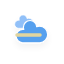
t = 0.00 s
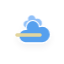
t = 5.00 s
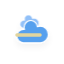
t = 5.75 s
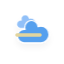
t = 6.50 s
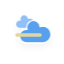
t = 7.25 s
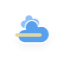
t = 8.38 s

The animated SVG that drew these frames (rendered in a browser with its animation timeline set to each time). Animation: 10 CSS @keyframes rules; frames cover the first 8.38 s, repeats indefinitely.

<?xml version="1.0" encoding="utf-8"?>
<!-- (c) ammap.com | SVG weather icons -->
<svg
    version="1.1"
    xmlns="http://www.w3.org/2000/svg"
    xmlns:xlink="http://www.w3.org/1999/xlink"
    width="64"
    height="64"
    viewbox="0 0 64 64">
    <defs>
        <filter id="blur" width="200%" height="200%">
            <feGaussianBlur in="SourceAlpha" stdDeviation="3"/>
            <feOffset dx="0" dy="4" result="offsetblur"/>
            <feComponentTransfer>
                <feFuncA type="linear" slope="0.05"/>
            </feComponentTransfer>
        <feMerge> 
          <feMergeNode/>
          <feMergeNode in="SourceGraphic"/> 
        </feMerge>
        </filter>
        <style type="text/css"><![CDATA[
/*
** CLOUDS
*/
@keyframes am-weather-cloud-1 {
  0% {
    -webkit-transform: translate(-5px,0px);
       -moz-transform: translate(-5px,0px);
        -ms-transform: translate(-5px,0px);
            transform: translate(-5px,0px);
  }

  50% {
    -webkit-transform: translate(10px,0px);
       -moz-transform: translate(10px,0px);
        -ms-transform: translate(10px,0px);
            transform: translate(10px,0px);
  }

  100% {
    -webkit-transform: translate(-5px,0px);
       -moz-transform: translate(-5px,0px);
        -ms-transform: translate(-5px,0px);
            transform: translate(-5px,0px);
  }
}

.am-weather-cloud-1 {
  -webkit-animation-name: am-weather-cloud-1;
     -moz-animation-name: am-weather-cloud-1;
          animation-name: am-weather-cloud-1;
  -webkit-animation-duration: 7s;
     -moz-animation-duration: 7s;
          animation-duration: 7s;
  -webkit-animation-timing-function: linear;
     -moz-animation-timing-function: linear;
          animation-timing-function: linear;
  -webkit-animation-iteration-count: infinite;
     -moz-animation-iteration-count: infinite;
          animation-iteration-count: infinite;
}

@keyframes am-weather-cloud-2 {
  0% {
    -webkit-transform: translate(0px,0px);
       -moz-transform: translate(0px,0px);
        -ms-transform: translate(0px,0px);
            transform: translate(0px,0px);
  }

  50% {
    -webkit-transform: translate(4px,0px);
       -moz-transform: translate(4px,0px);
        -ms-transform: translate(4px,0px);
            transform: translate(4px,0px);
  }

  100% {
    -webkit-transform: translate(0px,0px);
       -moz-transform: translate(0px,0px);
        -ms-transform: translate(0px,0px);
            transform: translate(0px,0px);
  }
}

.am-weather-cloud-2 {
  -webkit-animation-name: am-weather-cloud-2;
     -moz-animation-name: am-weather-cloud-2;
          animation-name: am-weather-cloud-2;
  -webkit-animation-duration: 3s;
     -moz-animation-duration: 3s;
          animation-duration: 3s;
  -webkit-animation-timing-function: linear;
     -moz-animation-timing-function: linear;
          animation-timing-function: linear;
  -webkit-animation-iteration-count: infinite;
     -moz-animation-iteration-count: infinite;
          animation-iteration-count: infinite;
}

/*
** SUN
*/
@keyframes am-weather-sun {
  0% {
    -webkit-transform: rotate(0deg);
       -moz-transform: rotate(0deg);
        -ms-transform: rotate(0deg);
            transform: rotate(0deg);
  }

  100% {
    -webkit-transform: rotate(360deg);
       -moz-transform: rotate(360deg);
        -ms-transform: rotate(360deg);
            transform: rotate(360deg);
  }
}

.am-weather-sun {
  -webkit-animation-name: am-weather-sun;
     -moz-animation-name: am-weather-sun;
      -ms-animation-name: am-weather-sun;
          animation-name: am-weather-sun;
  -webkit-animation-duration: 9s;
     -moz-animation-duration: 9s;
      -ms-animation-duration: 9s;
          animation-duration: 9s;
  -webkit-animation-timing-function: linear;
     -moz-animation-timing-function: linear;
      -ms-animation-timing-function: linear;
          animation-timing-function: linear;
  -webkit-animation-iteration-count: infinite;
     -moz-animation-iteration-count: infinite;
      -ms-animation-iteration-count: infinite;
          animation-iteration-count: infinite;
}

@keyframes am-weather-sun-shiny {
  0% {
    stroke-dasharray: 3px 10px;
    stroke-dashoffset: 0px;
  }

  50% {
    stroke-dasharray: 0.1px 10px;
    stroke-dashoffset: -1px;
  }

  100% {
    stroke-dasharray: 3px 10px;
    stroke-dashoffset: 0px;
  }
}

.am-weather-sun-shiny line {
  -webkit-animation-name: am-weather-sun-shiny;
     -moz-animation-name: am-weather-sun-shiny;
      -ms-animation-name: am-weather-sun-shiny;
          animation-name: am-weather-sun-shiny;
  -webkit-animation-duration: 2s;
     -moz-animation-duration: 2s;
      -ms-animation-duration: 2s;
          animation-duration: 2s;
  -webkit-animation-timing-function: linear;
     -moz-animation-timing-function: linear;
      -ms-animation-timing-function: linear;
          animation-timing-function: linear;
  -webkit-animation-iteration-count: infinite;
     -moz-animation-iteration-count: infinite;
      -ms-animation-iteration-count: infinite;
          animation-iteration-count: infinite;
}




/*
** MOON
*/
@keyframes am-weather-moon {
  0% {
    -webkit-transform: rotate(0deg);
       -moz-transform: rotate(0deg);
        -ms-transform: rotate(0deg);
            transform: rotate(0deg);
  }

  50% {
    -webkit-transform: rotate(15deg);
       -moz-transform: rotate(15deg);
        -ms-transform: rotate(15deg);
            transform: rotate(15deg);
  }

  100% {
    -webkit-transform: rotate(0deg);
       -moz-transform: rotate(0deg);
        -ms-transform: rotate(0deg);
            transform: rotate(0deg);
  }
}

.am-weather-moon {
  -webkit-animation-name: am-weather-moon;
     -moz-animation-name: am-weather-moon;
      -ms-animation-name: am-weather-moon;
          animation-name: am-weather-moon;
  -webkit-animation-duration: 6s;
     -moz-animation-duration: 6s;
      -ms-animation-duration: 6s;
          animation-duration: 6s;
  -webkit-animation-timing-function: linear;
     -moz-animation-timing-function: linear;
      -ms-animation-timing-function: linear;
          animation-timing-function: linear;
  -webkit-animation-iteration-count: infinite;
     -moz-animation-iteration-count: infinite;
      -ms-animation-iteration-count: infinite;
          animation-iteration-count: infinite;
  -webkit-transform-origin: 12.5px 15.15px 0; /* TODO FF CENTER ISSUE */
     -moz-transform-origin: 12.5px 15.15px 0; /* TODO FF CENTER ISSUE */
      -ms-transform-origin: 12.5px 15.15px 0; /* TODO FF CENTER ISSUE */
          transform-origin: 12.5px 15.15px 0; /* TODO FF CENTER ISSUE */
}

@keyframes am-weather-moon-star-1 {
  0% {
    opacity: 0;
  }

  100% {
    opacity: 1;
  }
}

.am-weather-moon-star-1 {
  -webkit-animation-name: am-weather-moon-star-1;
     -moz-animation-name: am-weather-moon-star-1;
      -ms-animation-name: am-weather-moon-star-1;
          animation-name: am-weather-moon-star-1;
  -webkit-animation-delay: 3s;
     -moz-animation-delay: 3s;
      -ms-animation-delay: 3s;
          animation-delay: 3s;
  -webkit-animation-duration: 5s;
     -moz-animation-duration: 5s;
      -ms-animation-duration: 5s;
          animation-duration: 5s;
  -webkit-animation-timing-function: linear;
     -moz-animation-timing-function: linear;
      -ms-animation-timing-function: linear;
          animation-timing-function: linear;
  -webkit-animation-iteration-count: 1;
     -moz-animation-iteration-count: 1;
      -ms-animation-iteration-count: 1;
          animation-iteration-count: 1;
}

@keyframes am-weather-moon-star-2 {
  0% {
    opacity: 0;
  }

  100% {
    opacity: 1;
  }
}

.am-weather-moon-star-2 {
  -webkit-animation-name: am-weather-moon-star-2;
     -moz-animation-name: am-weather-moon-star-2;
      -ms-animation-name: am-weather-moon-star-2;
          animation-name: am-weather-moon-star-2;
  -webkit-animation-delay: 5s;
     -moz-animation-delay: 5s;
      -ms-animation-delay: 5s;
          animation-delay: 5s;
  -webkit-animation-duration: 4s;
     -moz-animation-duration: 4s;
      -ms-animation-duration: 4s;
          animation-duration: 4s;
  -webkit-animation-timing-function: linear;
     -moz-animation-timing-function: linear;
      -ms-animation-timing-function: linear;
          animation-timing-function: linear;
  -webkit-animation-iteration-count: 1;
     -moz-animation-iteration-count: 1;
      -ms-animation-iteration-count: 1;
          animation-iteration-count: 1;
}

/*
** RAIN
*/
@keyframes am-weather-rain {
  0% {
    stroke-dashoffset: 0;
  }

  100% {
    stroke-dashoffset: -100;
  }
}

.am-weather-rain-1 {
  -webkit-animation-name: am-weather-rain;
     -moz-animation-name: am-weather-rain;
      -ms-animation-name: am-weather-rain;
          animation-name: am-weather-rain;
  -webkit-animation-duration: 8s;
     -moz-animation-duration: 8s;
      -ms-animation-duration: 8s;
          animation-duration: 8s;
  -webkit-animation-timing-function: linear;
     -moz-animation-timing-function: linear;
      -ms-animation-timing-function: linear;
          animation-timing-function: linear;
  -webkit-animation-iteration-count: infinite;
     -moz-animation-iteration-count: infinite;
      -ms-animation-iteration-count: infinite;
          animation-iteration-count: infinite;
}

.am-weather-rain-2 {
  -webkit-animation-name: am-weather-rain;
     -moz-animation-name: am-weather-rain;
      -ms-animation-name: am-weather-rain;
          animation-name: am-weather-rain;
  -webkit-animation-delay: 0.25s;
     -moz-animation-delay: 0.25s;
      -ms-animation-delay: 0.25s;
          animation-delay: 0.25s;
  -webkit-animation-duration: 8s;
     -moz-animation-duration: 8s;
      -ms-animation-duration: 8s;
          animation-duration: 8s;
  -webkit-animation-timing-function: linear;
     -moz-animation-timing-function: linear;
      -ms-animation-timing-function: linear;
          animation-timing-function: linear;
  -webkit-animation-iteration-count: infinite;
     -moz-animation-iteration-count: infinite;
      -ms-animation-iteration-count: infinite;
          animation-iteration-count: infinite;
}


/*
** SNOW
*/
@keyframes am-weather-snow {
  0% {
    -webkit-transform: translateX(0) translateY(0);
       -moz-transform: translateX(0) translateY(0);
        -ms-transform: translateX(0) translateY(0);
            transform: translateX(0) translateY(0);
  }

  33.33% {
    -webkit-transform: translateX(-1.2px) translateY(2px);
       -moz-transform: translateX(-1.2px) translateY(2px);
        -ms-transform: translateX(-1.2px) translateY(2px);
            transform: translateX(-1.2px) translateY(2px);
  }

  66.66% {
    -webkit-transform: translateX(1.4px) translateY(4px);
       -moz-transform: translateX(1.4px) translateY(4px);
        -ms-transform: translateX(1.4px) translateY(4px);
            transform: translateX(1.4px) translateY(4px);
    opacity: 1;
  }

  100% {
    -webkit-transform: translateX(-1.6px) translateY(6px);
       -moz-transform: translateX(-1.6px) translateY(6px);
        -ms-transform: translateX(-1.6px) translateY(6px);
            transform: translateX(-1.6px) translateY(6px);
    opacity: 0;
  }
}

@keyframes am-weather-snow-reverse {
  0% {
    -webkit-transform: translateX(0) translateY(0);
       -moz-transform: translateX(0) translateY(0);
        -ms-transform: translateX(0) translateY(0);
            transform: translateX(0) translateY(0);
  }

  33.33% {
    -webkit-transform: translateX(1.2px) translateY(2px);
       -moz-transform: translateX(1.2px) translateY(2px);
        -ms-transform: translateX(1.2px) translateY(2px);
            transform: translateX(1.2px) translateY(2px);
  }

  66.66% {
    -webkit-transform: translateX(-1.4px) translateY(4px);
       -moz-transform: translateX(-1.4px) translateY(4px);
        -ms-transform: translateX(-1.4px) translateY(4px);
            transform: translateX(-1.4px) translateY(4px);
    opacity: 1;
  }

  100% {
    -webkit-transform: translateX(1.6px) translateY(6px);
       -moz-transform: translateX(1.6px) translateY(6px);
        -ms-transform: translateX(1.6px) translateY(6px);
            transform: translateX(1.6px) translateY(6px);
    opacity: 0;
  }
}

.am-weather-snow-1 {
  -webkit-animation-name: am-weather-snow;
     -moz-animation-name: am-weather-snow;
      -ms-animation-name: am-weather-snow;
          animation-name: am-weather-snow;
  -webkit-animation-duration: 2s;
     -moz-animation-duration: 2s;
      -ms-animation-duration: 2s;
          animation-duration: 2s;
  -webkit-animation-timing-function: linear;
     -moz-animation-timing-function: linear;
      -ms-animation-timing-function: linear;
          animation-timing-function: linear;
  -webkit-animation-iteration-count: infinite;
     -moz-animation-iteration-count: infinite;
      -ms-animation-iteration-count: infinite;
          animation-iteration-count: infinite;
}

.am-weather-snow-2 {
  -webkit-animation-name: am-weather-snow;
     -moz-animation-name: am-weather-snow;
      -ms-animation-name: am-weather-snow;
          animation-name: am-weather-snow;
  -webkit-animation-delay: 1.2s;
     -moz-animation-delay: 1.2s;
      -ms-animation-delay: 1.2s;
          animation-delay: 1.2s;
  -webkit-animation-duration: 2s;
     -moz-animation-duration: 2s;
      -ms-animation-duration: 2s;
          animation-duration: 2s;
  -webkit-animation-timing-function: linear;
     -moz-animation-timing-function: linear;
      -ms-animation-timing-function: linear;
          animation-timing-function: linear;
  -webkit-animation-iteration-count: infinite;
     -moz-animation-iteration-count: infinite;
      -ms-animation-iteration-count: infinite;
          animation-iteration-count: infinite;
}

.am-weather-snow-3 {
  -webkit-animation-name: am-weather-snow-reverse;
     -moz-animation-name: am-weather-snow-reverse;
      -ms-animation-name: am-weather-snow-reverse;
          animation-name: am-weather-snow-reverse;
  -webkit-animation-duration: 2s;
     -moz-animation-duration: 2s;
      -ms-animation-duration: 2s;
          animation-duration: 2s;
  -webkit-animation-timing-function: linear;
     -moz-animation-timing-function: linear;
      -ms-animation-timing-function: linear;
          animation-timing-function: linear;
  -webkit-animation-iteration-count: infinite;
     -moz-animation-iteration-count: infinite;
      -ms-animation-iteration-count: infinite;
          animation-iteration-count: infinite;
}

/*
** EASING
*/
.am-weather-easing-ease-in-out {
  -webkit-animation-timing-function: ease-in-out;
     -moz-animation-timing-function: ease-in-out;
      -ms-animation-timing-function: ease-in-out;
          animation-timing-function: ease-in-out;
}

        ]]></style>
    </defs>
    <g filter="url(#blur)" id="cloudy">
        <g transform="translate(20,10)">
            <g class="am-weather-cloud-1">
                <path d="M47.7,35.4     c0-4.6-3.7-8.2-8.2-8.2c-1,0-1.9,0.2-2.8,0.5c-0.3-3.4-3.1-6.2-6.6-6.2c-3.7,0-6.7,3-6.7,6.7c0,0.8,0.2,1.6,0.4,2.3     c-0.3-0.1-0.7-0.1-1-0.1c-3.7,0-6.7,3-6.7,6.7c0,3.6,2.9,6.6,6.5,6.7l17.2,0C44.2,43.3,47.7,39.8,47.7,35.4z" fill="#91C0F8" stroke="white" stroke-linejoin="round" stroke-width="1.2" transform="translate(-10,-8), scale(0.6)"/>
            </g>
            <g class="am-weather-cloud-2">
                <path d="M47.7,35.4     c0-4.6-3.7-8.2-8.2-8.2c-1,0-1.9,0.2-2.8,0.5c-0.3-3.4-3.1-6.2-6.6-6.2c-3.7,0-6.7,3-6.7,6.7c0,0.8,0.2,1.6,0.4,2.3     c-0.3-0.1-0.7-0.1-1-0.1c-3.7,0-6.7,3-6.7,6.7c0,3.6,2.9,6.6,6.5,6.7l17.2,0C44.2,43.3,47.7,39.8,47.7,35.4z" fill="#57A0EE" stroke="white" stroke-linejoin="round" stroke-width="1.2" transform="translate(-20,-11)"/>
            </g>
            <line class="am-weather-fog" stroke-linecap="round" x1="-3" y1="25" x2="20" y2="25" style="stroke:rgb(226, 213, 158);stroke-width:3.5"/>
        </g>
    </g>
</svg>